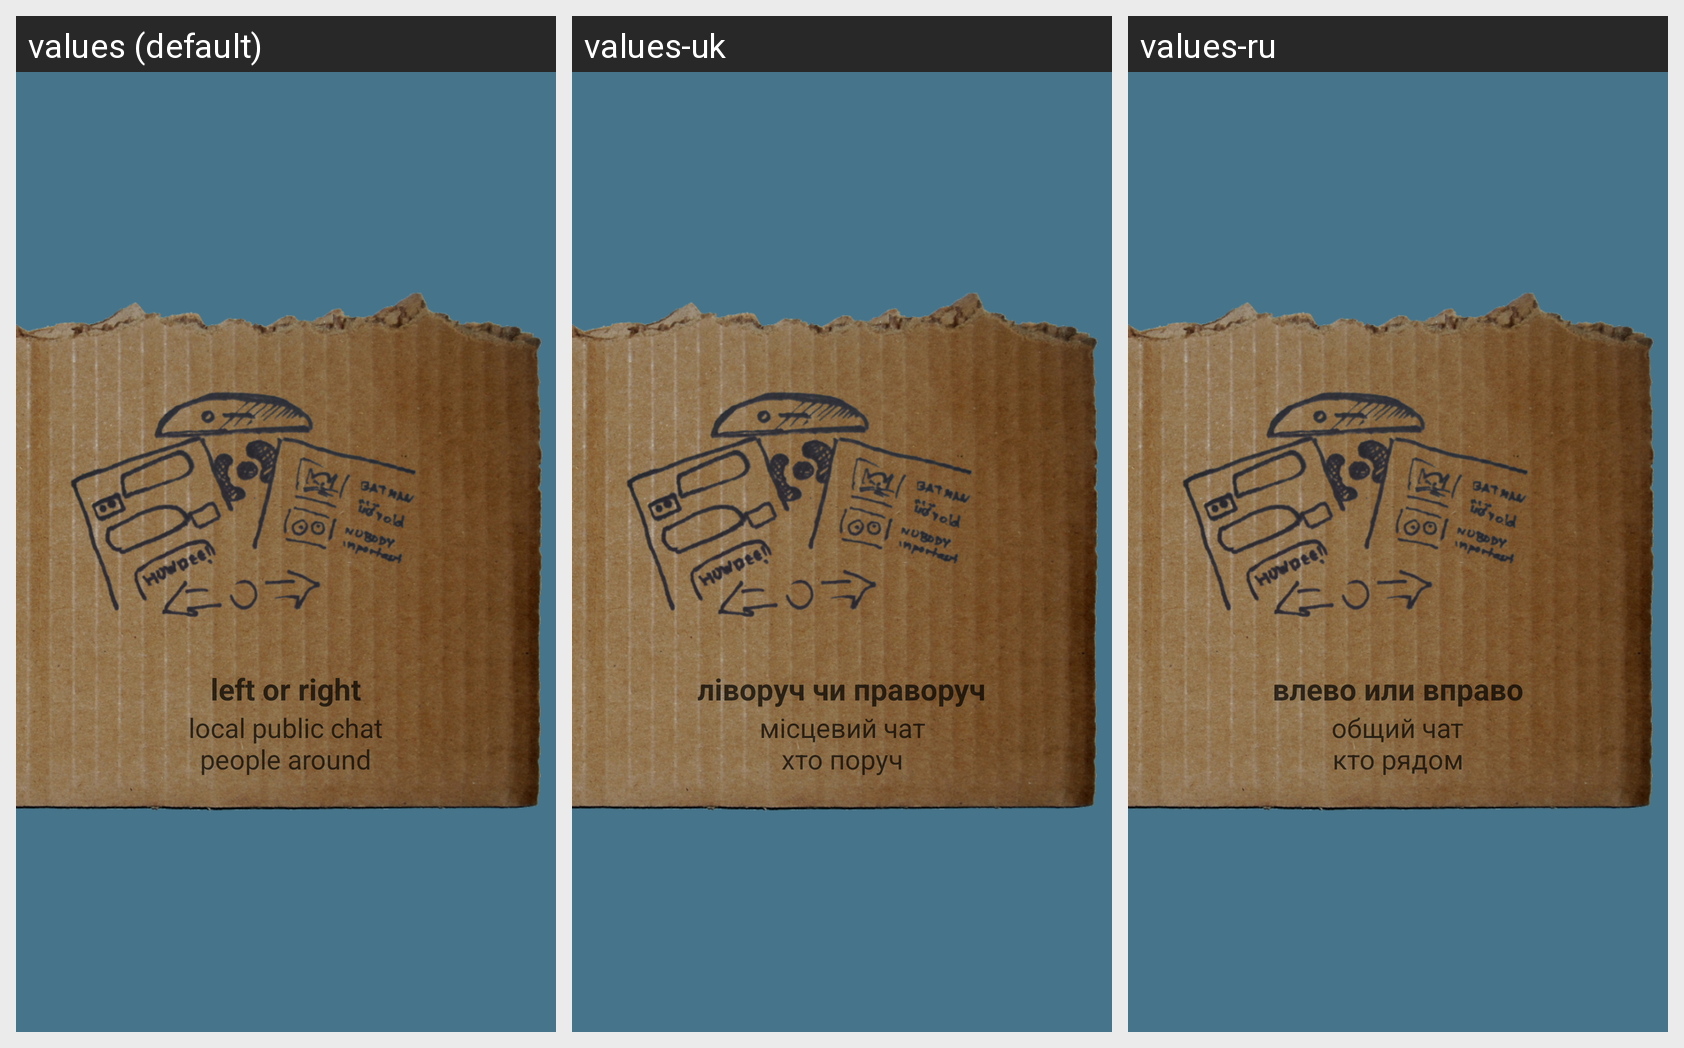

The same Android screen rendered under several of its app's locales, left to right. List the strings drawn on it with the default value and each locale's translation.
Android screen res/layout/welcome_slide2.xml rendered under 3 locales, left to right: values (default), values-uk, values-ru. Device: Nexus 5 (rendered at 1080×1920; each locale shown at half size, 540×960, under a caption strip naming it); theme Theme.AppCompat.Light.NoActionBar.
Strings drawn on this screen, with the default value and each locale's value (text and hints the layout hard-codes, and strings that could not be matched under every locale, appear in the picture but are not listed):

slide_2_title
  values: left or right
  values-uk: ліворуч чи праворуч
  values-ru: влево или вправо

slide_2_desc
  values: local public chat
      people around
  values-uk: місцевий чат
      хто поруч
  values-ru: общий чат
      кто рядом
